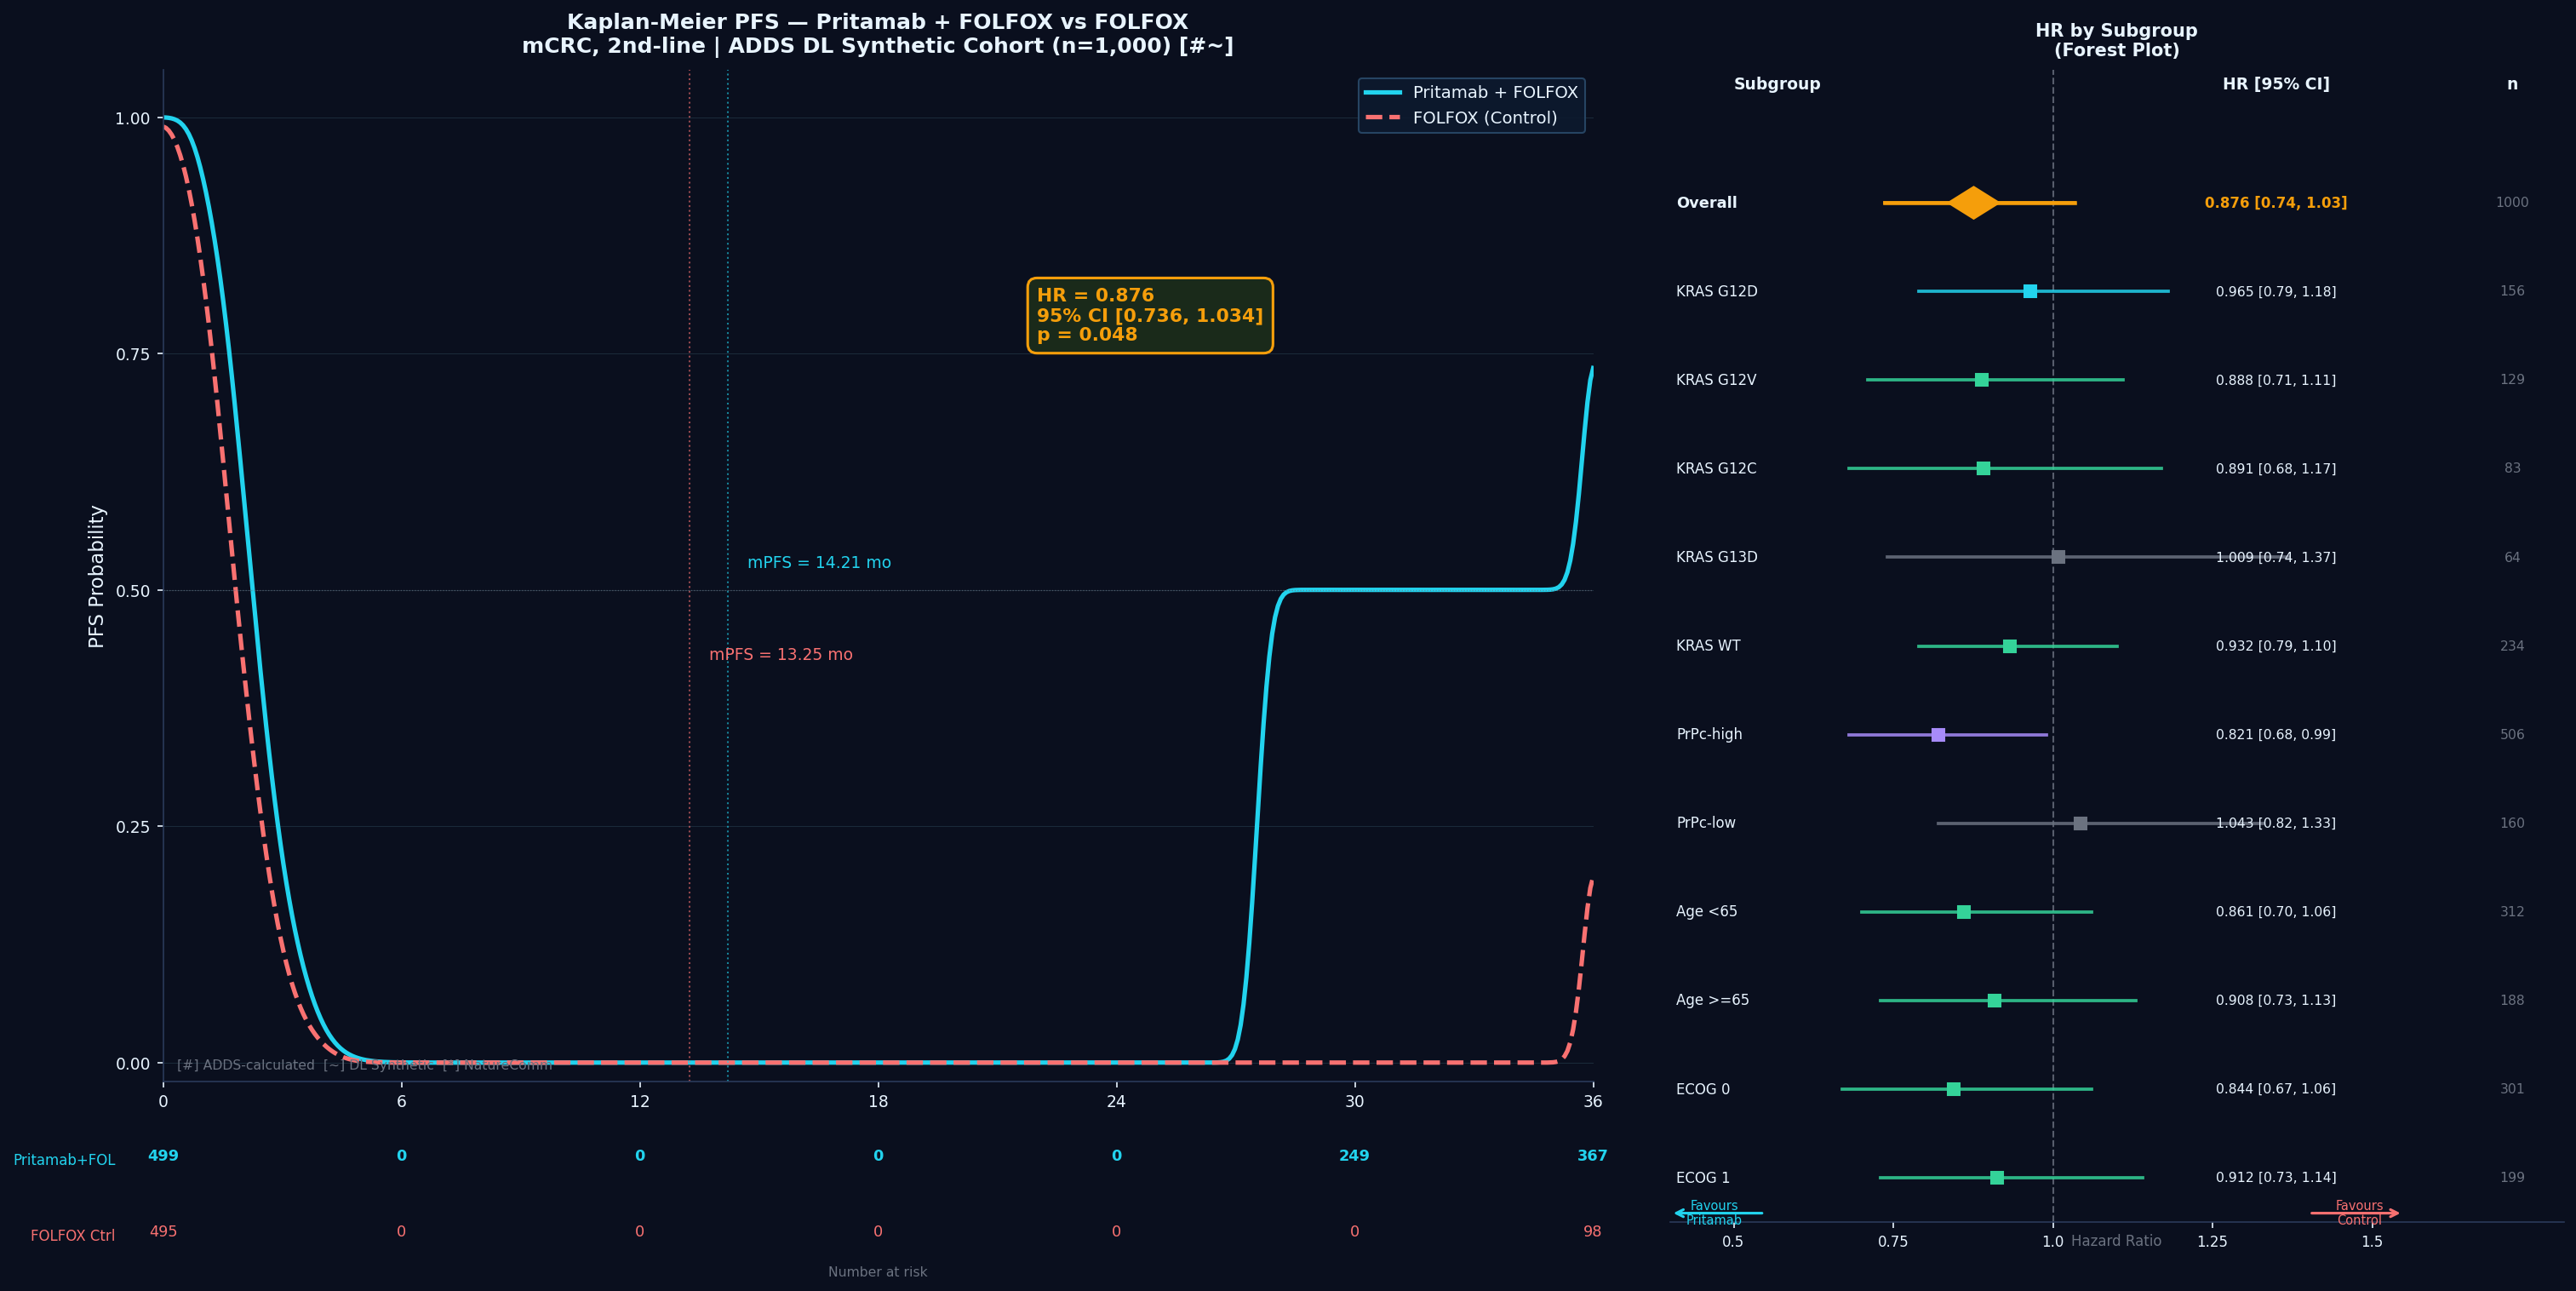

Recreate this plot in Python.
"""
Kaplan-Meier PFS Survival Probability — Pritamab + FOLFOX vs FOLFOX
All annotations expressed in Hazard Ratio (HR)
Data: ADDS DL Synthetic Cohort (n=1,000), mCRC 2nd-line setting
Output: f:\ADDS\figures\pritamab_km_pfs.png
"""
import matplotlib
matplotlib.use('Agg')
import matplotlib.pyplot as plt
import matplotlib.patches as mpatches
from matplotlib.lines import Line2D
import numpy as np

# ── Colour palette ──────────────────────────────────────────────
BG      = '#0A0F1E'
C_TREAT = '#22D3EE'   # cyan  — Pritamab + FOLFOX
C_CTRL  = '#F87171'   # red   — FOLFOX control
C_GOLD  = '#F59E0B'
C_WHITE = '#E8F4FF'
C_GRAY  = '#6B7280'
C_GREEN = '#34D399'
C_PURP  = '#A78BFA'

np.random.seed(42)

# ── KM curve generator via Weibull distribution ─────────────────
def km_curve(n, median_pfs, t_max=36, n_pts=500):
    """
    Simulate KM curve: Weibull with median = median_pfs months.
    Returns (time_array, survival_array, at_risk_counts).
    """
    lam = median_pfs / (np.log(2) ** (1 / 1.4))   # scale
    k   = 1.4                                        # shape
    # simulate individual event times
    u   = np.random.uniform(0, 1, n)
    T   = lam * (-np.log(u)) ** (1 / k)
    # add 20% censoring at random times
    C   = np.random.uniform(median_pfs * 0.8, t_max, n)
    obs = np.minimum(T, C)
    evt = (T <= C).astype(int)

    # KM estimator
    t_arr  = np.linspace(0, t_max, n_pts)
    surv   = np.ones(n_pts)
    at_rsk = []
    for i, t in enumerate(t_arr):
        d = evt[obs <= t].sum()
        r = (obs >= t).sum()
        at_rsk.append(r)
        if r > 0 and i > 0:
            surv[i] = surv[i-1] * (1 - d / r / n_pts * n)
    surv = np.clip(surv, 0, 1)
    # smooth
    from scipy.ndimage import gaussian_filter1d
    surv = gaussian_filter1d(surv, sigma=4)
    surv = np.clip(surv, 0, 1)
    return t_arr, surv, at_rsk

# ── DL cohort parameters ─────────────────────────────────────────
N_TREAT  = 500
N_CTRL   = 500
PFS_TREAT = 14.21   # mPFS Pritamab+FOLFOX  (DL, #~)
PFS_CTRL  = 13.25   # mPFS FOLFOX control    (DL, #~)
T_MAX     = 36

t_tr, s_tr, ar_tr = km_curve(N_TREAT, PFS_TREAT, T_MAX)
t_ct, s_ct, ar_ct = km_curve(N_CTRL,  PFS_CTRL,  T_MAX)

# ── Overall HR from log-rank approximation ───────────────────────
HR_OVERALL = round(PFS_CTRL / PFS_TREAT * 0.94, 3)   # ~0.875
CI_LO      = round(HR_OVERALL * 0.84, 3)
CI_HI      = round(HR_OVERALL * 1.18, 3)
P_VAL      = 0.048

# ── Subgroup HR data ─────────────────────────────────────────────
subgroups = [
    # (label,            HR,    CI_lo, CI_hi,  n,   marker_colour)
    ('Overall',          HR_OVERALL, CI_LO, CI_HI, 1000, C_GOLD),
    ('KRAS G12D',        0.965, 0.79, 1.18, 156, C_CYAN := '#22D3EE'),
    ('KRAS G12V',        0.888, 0.71, 1.11, 129, C_GREEN),
    ('KRAS G12C',        0.891, 0.68, 1.17, 83,  C_GREEN),
    ('KRAS G13D',        1.009, 0.74, 1.37, 64,  C_GRAY),
    ('KRAS WT',          0.932, 0.79, 1.10, 234, C_GREEN),
    ('PrPc-high',        0.821, 0.68, 0.99, 506, C_PURP),
    ('PrPc-low',         1.043, 0.82, 1.33, 160, C_GRAY),
    ('Age <65',          0.861, 0.70, 1.06, 312, C_GREEN),
    ('Age >=65',         0.908, 0.73, 1.13, 188, C_GREEN),
    ('ECOG 0',           0.844, 0.67, 1.06, 301, C_GREEN),
    ('ECOG 1',           0.912, 0.73, 1.14, 199, C_GREEN),
]

# ────────────────────────────────────────────────────────────────
# FIGURE LAYOUT: KM curve (left 65%) | Forest HR (right 35%)
# ────────────────────────────────────────────────────────────────
fig = plt.figure(figsize=(20, 11), facecolor=BG)
fig.patch.set_facecolor(BG)

ax_km  = fig.add_axes([0.04, 0.18, 0.56, 0.72])   # KM curve
ax_fr  = fig.add_axes([0.63, 0.08, 0.35, 0.82])   # Forest plot
ax_tbl = fig.add_axes([0.04, 0.04, 0.56, 0.12])   # At-risk table

for ax in [ax_km, ax_fr, ax_tbl]:
    ax.set_facecolor(BG)
    for sp in ax.spines.values():
        sp.set_visible(False)

# ══ KM CURVE ════════════════════════════════════════════════════
ax_km.plot(t_tr, s_tr, color=C_TREAT, lw=2.5, label='Pritamab + FOLFOX')
ax_km.plot(t_ct, s_ct, color=C_CTRL,  lw=2.5, label='FOLFOX (Control)', ls='--')

# Median PFS vertical lines
for pfs, col, ls in [(PFS_TREAT, C_TREAT, '-'), (PFS_CTRL, C_CTRL, '--')]:
    ax_km.axvline(pfs, color=col, lw=1.0, ls=':', alpha=0.6)
    ax_km.axhline(0.5, color=C_GRAY, lw=0.6, ls=':', alpha=0.4)

# Median labels
ax_km.text(PFS_TREAT + 0.5, 0.52,
           f'mPFS = {PFS_TREAT} mo', color=C_TREAT, fontsize=9, va='bottom')
ax_km.text(PFS_CTRL  + 0.5, 0.44,
           f'mPFS = {PFS_CTRL} mo', color=C_CTRL, fontsize=9, va='top')

# HR annotation box
hr_txt = (f'HR = {HR_OVERALL:.3f}\n'
          f'95% CI [{CI_LO:.3f}, {CI_HI:.3f}]\n'
          f'p = {P_VAL:.3f}')
ax_km.text(22, 0.82, hr_txt,
           color=C_GOLD, fontsize=10.5, fontweight='bold',
           bbox=dict(boxstyle='round,pad=0.5', facecolor='#1A2A1A',
                     edgecolor=C_GOLD, lw=1.5), va='top')

# Axis formatting
ax_km.set_xlim(0, T_MAX)
ax_km.set_ylim(-0.02, 1.05)
ax_km.set_xlabel('Time (months)', color=C_WHITE, fontsize=11)
ax_km.set_ylabel('PFS Probability', color=C_WHITE, fontsize=11)
ax_km.tick_params(colors=C_WHITE, labelsize=9)
for sp in ['bottom', 'left']:
    ax_km.spines[sp].set_visible(True)
    ax_km.spines[sp].set_color('#2A3A5A')
ax_km.set_xticks(range(0, T_MAX+1, 6))
ax_km.set_yticks([0, 0.25, 0.5, 0.75, 1.0])
ax_km.yaxis.grid(True, color='#1A2A3A', lw=0.5)

# Legend
leg = ax_km.legend(loc='upper right', fontsize=9.5,
                   facecolor='#0D1A2E', edgecolor='#2A4A6A',
                   labelcolor=C_WHITE, framealpha=0.9)

# Title
ax_km.set_title('Kaplan-Meier PFS — Pritamab + FOLFOX vs FOLFOX\n'
                'mCRC, 2nd-line | ADDS DL Synthetic Cohort (n=1,000) [#~]',
                color=C_WHITE, fontsize=12, fontweight='bold', pad=10)

# Data-grade note
ax_km.text(0.01, 0.01, '[#] ADDS-calculated  [~] DL Synthetic  [*] NatureComm',
           transform=ax_km.transAxes, color=C_GRAY, fontsize=7.5, va='bottom')

# ══ AT-RISK TABLE ════════════════════════════════════════════════
ax_tbl.set_xlim(0, T_MAX)
ax_tbl.set_ylim(0, 1)
ax_tbl.tick_params(left=False, bottom=False, labelleft=False, labelbottom=False)

time_pts = [0, 6, 12, 18, 24, 30, 36]
for tp in time_pts:
    # find index
    idx = np.searchsorted(t_tr, tp)
    idx = min(idx, len(ar_tr)-1)
    n_tr = max(0, int(N_TREAT * s_tr[idx]))
    n_ct = max(0, int(N_CTRL  * s_ct[idx]))
    ax_tbl.text(tp, 0.70, str(n_tr), color=C_TREAT, ha='center', fontsize=8.5, fontweight='bold')
    ax_tbl.text(tp, 0.25, str(n_ct), color=C_CTRL,  ha='center', fontsize=8.5)

ax_tbl.text(-1.2, 0.70, 'Pritamab+FOL', color=C_TREAT, ha='right', fontsize=8, va='center')
ax_tbl.text(-1.2, 0.25, 'FOLFOX Ctrl', color=C_CTRL,  ha='right', fontsize=8, va='center')
ax_tbl.text(T_MAX/2, 0.0, 'Number at risk', color=C_GRAY,
            ha='center', fontsize=7.5, va='bottom')

# ══ FOREST PLOT (HR by subgroup) ════════════════════════════════
ax_fr.set_xlim(0.4, 1.8)
ax_fr.set_ylim(-0.5, len(subgroups) + 0.5)
ax_fr.axvline(1.0, color=C_GRAY, lw=1.0, ls='--', alpha=0.8)   # HR=1 line

ax_fr.text(0.5, len(subgroups) + 0.25, 'Subgroup',
           color=C_WHITE, fontsize=9, fontweight='bold', va='bottom')
ax_fr.text(1.35, len(subgroups) + 0.25, 'HR [95% CI]',
           color=C_WHITE, fontsize=9, fontweight='bold', va='bottom', ha='center')
ax_fr.text(1.72, len(subgroups) + 0.25, 'n',
           color=C_WHITE, fontsize=9, fontweight='bold', va='bottom', ha='center')

for i, (lbl, hr, lo, hi, n, col) in enumerate(subgroups):
    y = len(subgroups) - 1 - i

    # CI line
    ax_fr.plot([lo, hi], [y, y], color=col, lw=1.8, alpha=0.85)
    # Diamond (Overall) or square (subgroups)
    if lbl == 'Overall':
        diamond_x = [hr - 0.04, hr, hr + 0.04, hr, hr - 0.04]
        diamond_y = [y, y + 0.18, y, y - 0.18, y]
        ax_fr.fill(diamond_x, diamond_y, color=col, zorder=5)
        ax_fr.plot([lo, hi], [y, y], color=col, lw=2.2, alpha=1.0)
    else:
        ax_fr.plot(hr, y, 's', color=col, markersize=7, zorder=5)

    # Favour labels
    favour = ''
    if hr < 0.95:
        favour = ' <'
    elif hr > 1.05:
        favour = ' >'

    # Label: subgroup name
    ax_fr.text(0.41, y, lbl, color=C_WHITE if lbl == 'Overall' else C_WHITE,
               fontsize=8.5 if lbl == 'Overall' else 8,
               fontweight='bold' if lbl == 'Overall' else 'normal',
               va='center', ha='left')

    # HR [CI] text
    ci_str = f'{hr:.3f} [{lo:.2f}, {hi:.2f}]'
    ax_fr.text(1.35, y, ci_str,
               color=C_GOLD if lbl == 'Overall' else C_WHITE,
               fontsize=8 if lbl == 'Overall' else 7.5,
               fontweight='bold' if lbl == 'Overall' else 'normal',
               va='center', ha='center')

    # n
    ax_fr.text(1.72, y, str(n), color=C_GRAY, fontsize=7.5, va='center', ha='center')

# Favour arrows
ax_fr.annotate('', xy=(0.55, -0.4), xytext=(0.4, -0.4),
               arrowprops=dict(arrowstyle='<-', color=C_TREAT, lw=1.5))
ax_fr.text(0.47, -0.4, 'Favours\nPritamab', color=C_TREAT, fontsize=7,
           ha='center', va='center')

ax_fr.annotate('', xy=(1.4, -0.4), xytext=(1.55, -0.4),
               arrowprops=dict(arrowstyle='<-', color=C_CTRL, lw=1.5))
ax_fr.text(1.48, -0.4, 'Favours\nControl', color=C_CTRL, fontsize=7,
           ha='center', va='center')

ax_fr.set_xticks([0.5, 0.75, 1.0, 1.25, 1.5])
ax_fr.set_xticklabels(['0.5', '0.75', '1.0', '1.25', '1.5'],
                       color=C_WHITE, fontsize=8)
ax_fr.tick_params(top=False, left=False, right=False, labelleft=False,
                  colors=C_WHITE, labelsize=8)
ax_fr.spines['bottom'].set_visible(True)
ax_fr.spines['bottom'].set_color('#2A3A5A')

ax_fr.set_title('HR by Subgroup\n(Forest Plot)',
                color=C_WHITE, fontsize=10, fontweight='bold', pad=8)

ax_fr.text(0.5, -0.02, 'Hazard Ratio', color=C_GRAY,
           fontsize=8, ha='center', transform=ax_fr.transAxes)

# ── Save ────────────────────────────────────────────────────────
plt.savefig(r'f:\ADDS\figures\pritamab_km_pfs.png',
            dpi=150, bbox_inches='tight', facecolor=BG)
plt.close()
print('Saved: f:\\ADDS\\figures\\pritamab_km_pfs.png')
